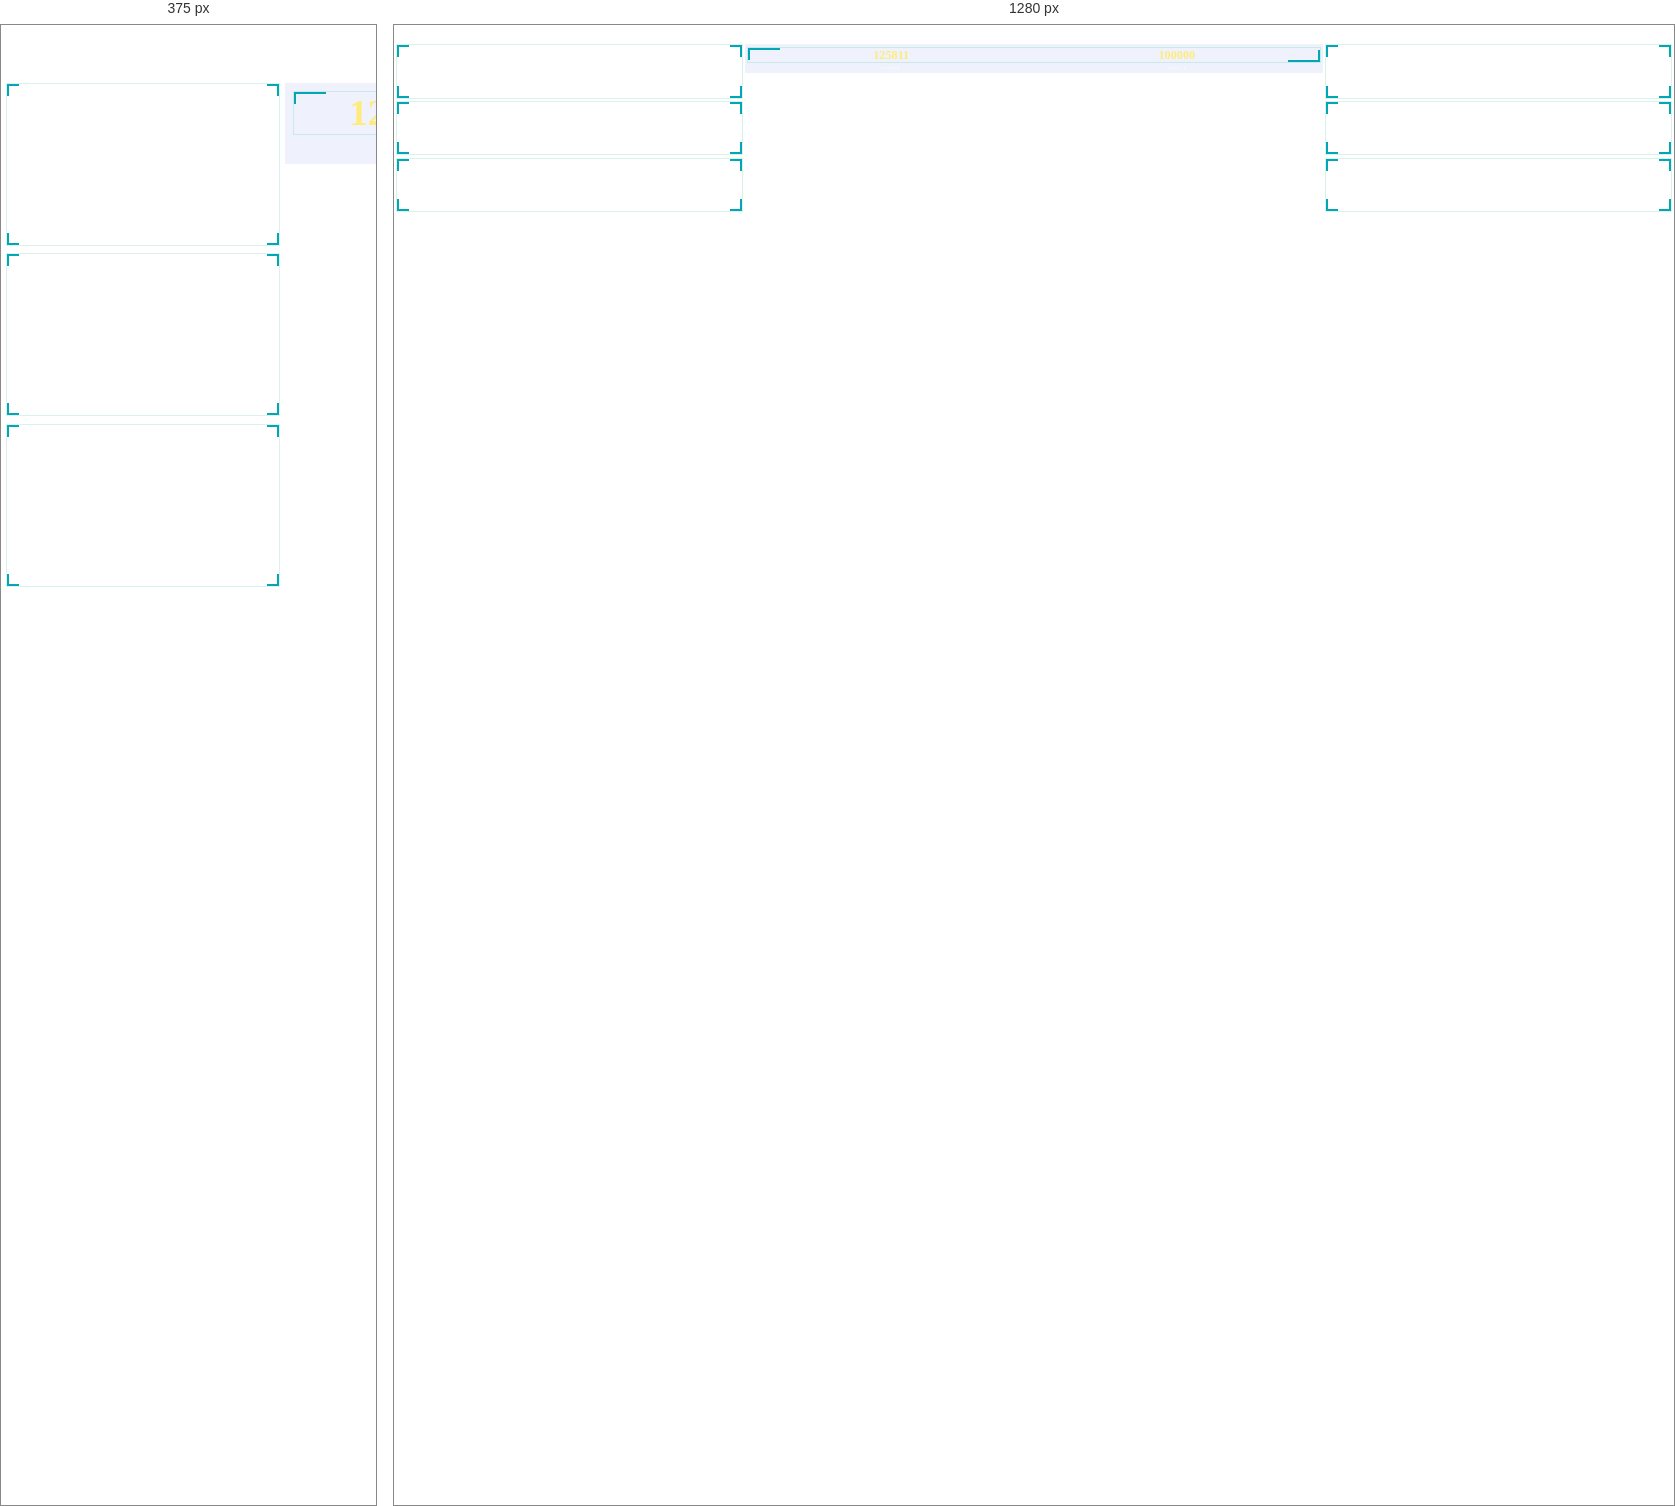
Rendered at 375 px and 1280 px, left to right.

<!-- file: index.html -->
<!DOCTYPE html>
<html lang="zh-cn">
<head>
    <meta charset="UTF-8">
    <title>ECharts学习</title>
    <meta name="Author" content="">
    <meta http-equiv="X-UA-Compatible" content="IE=Edge">


    <link rel="stylesheet" href="./css/reset.css">
    <link rel="stylesheet" href="./css/index.css">
</head>
<body>
    <header>
        <h1>ECharts学习</h1>
        <div class="showTime"></div>
    </header>
    <section class="main">
        <div class="columns">
            <div class="panel bar">
                <h2>柱形图-就业行业</h2>
                <div class="chart"></div>
                <div class="footer"></div>
            </div>
            <div class="panel line">
                <h2>折线图-人员变化<a href="javascript:;">2020</a><a href="javascript:;">2021</a></h2>
                <div class="chart"></div>
                <div class="footer"></div>
            </div>
            <div class="panel pie">
                <h2>饼形图-年龄分布</h2>
                <div class="chart"></div>
                <div class="footer"></div>
            </div>
        </div>
        <div class="columns">
            <div class="num">
                <div class="num-hd">
                    <ul>
                        <li>125811</li>
                        <li>100000</li>
                    </ul>
                </div>
                <div class="num-bd">
                    <ul>
                        <li>前端需求人数</li>
                        <li>市场供应人数</li>
                    </ul>
                </div>
            </div>
            <div class="map">
                <div class="map1"></div>
                <div class="map2"></div>
                <div class="map3"></div>
                <div class="chart"></div>
            </div>
        </div>
        <div class="columns">
            <div class="panel bar1">
                <h2>柱形图-就业行业</h2>
                <div class="chart"></div>
                <div class="footer"></div>
            </div>
            <div class="panel line1">
                <h2>折线图-播放量</h2>
                <div class="chart"></div>
                <div class="footer"></div>
            </div>
            <div class="panel pie1">
                <h2>饼形图-地区分布</h2>
                <div class="chart"></div>
                <div class="footer"></div>
            </div>
        </div>
    </section>
    <script src="./js/flexible.js"></script>
    <script src="./js/echarts.min.js"></script>
    <script src="./js/index.js"></script>
    <script src="./js/china.js"></script>
</body>
</html>

/* @media block from css/index.css */
@media screen and (max-width: 1024px) {
  html {
    font-size: 42px !important;
  }
}

/* @media block from css/index.css */
@media screen and (min-width: 1920px) {
  html {
    font-size: 80px !important;
  }
}